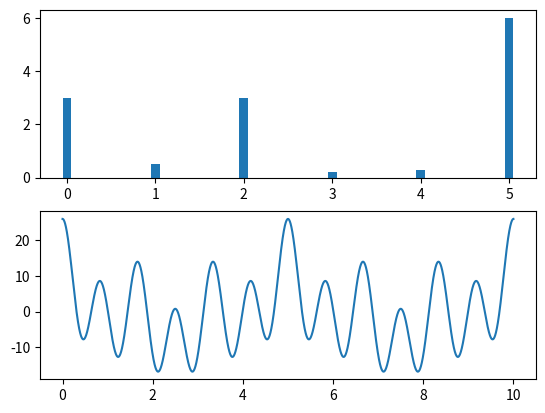

Here is the Python script that generated this plot:
from numpy import *
import matplotlib.pyplot as plt


class FourierTrajectory:

    def __init__(self, T, s):
        self.s = s  # spectrum
        self.T = T  # period of signal
        self.w0 = 2 * pi / T

        self.a, self.b = [-1], [-1]

        self.__computeAB()

    def __del__(self):
        pass

    def getA(self):
        return self.a

    def getB(self):
        return self.b

    def __computeAB(self):
        func = fft.ifft(self.s)
        complex_s = fft.fft(func)
        for s in complex_s:
            psi = arctan2(imag(s), real(s))
            self.a.append(2 * abs(s) * cos(psi))
            self.b.append(-2 * abs(s) * sin(psi))
        print("a_k and b_k are computed!")


    def getPoint(self, t, q0=0, scale=1):
        q, dq = 0, 0
        for k in range(1, len(self.s)+1):
            q = q + self.a[k] * cos(k * self.w0 * t) + self.b[k] * sin(k * self.w0 * t)
            dq = dq + self.a[k] * sin(k * self.w0 * t) - self.b[k] * cos(k * self.w0 * t)
        return q, dq

    def getTrajectory(self, duration, dt=0.001):
        ts, qs, dqs = [], [], []
        for t in arange(0, duration, dt):
            q, dq = ft.getPoint(t)
            ts.append(t)
            qs.append(q)
            dqs.append(dq)
        return ts, qs, dqs

if __name__ == '__main__':
    spectrum = [3, 0.5, 3, 0.2, 0.3, 6]
    T = 5
    ft = FourierTrajectory(T, spectrum)

    ts,qs,dqs = ft.getTrajectory(10)

    fig1, (ax1, ax2) = plt.subplots(nrows=2, ncols=1)
    ax1.bar(arange(0, len(spectrum)), spectrum, 0.1)
    ax2.plot(ts, qs)
    plt.show()
